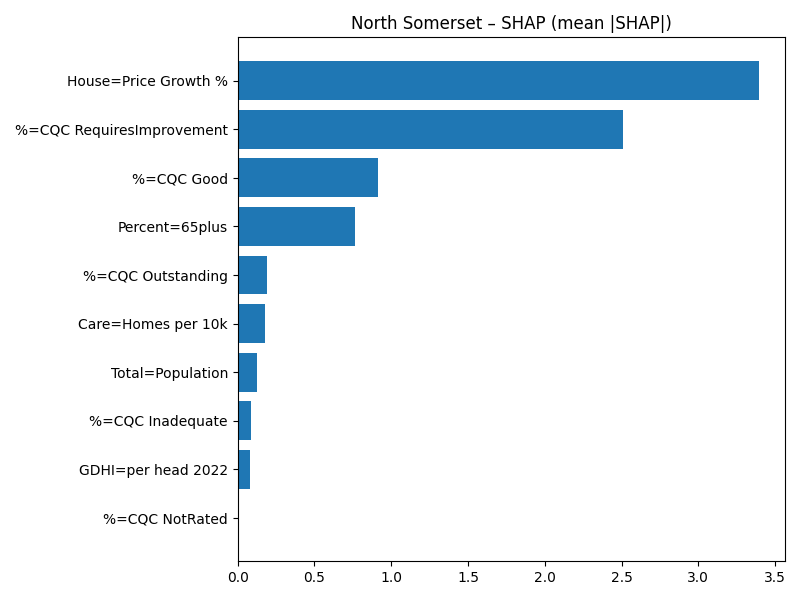

Data behind this chart, as committed beside it:
Term, MeanAbsSHAP, MeanSignedSHAP
House=Price Growth %, 3.395, 3.395
%=CQC RequiresImprovement, 2.511, -2.511
%=CQC Good, 0.9143, -0.9143
Percent=65plus, 0.7627, 0.7627
%=CQC Outstanding, 0.1935, 0.1935
Care=Homes per 10k, 0.1785, 0.1785
Total=Population, 0.1238, -0.1238
%=CQC Inadequate, 0.0885, -0.0885
GDHI=per head 2022, 0.0799, 0.0799
%=CQC NotRated, 0.0, 0.0
